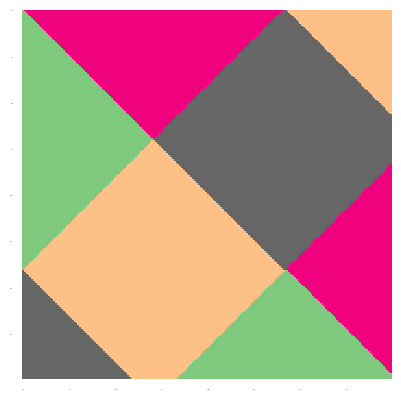

Python code for this plot:
import matplotlib as mpl
import matplotlib.pyplot as plt

import numpy as np

def linear_transformation(src, a):
    M, N = src.shape
    points = np.mgrid[0:N, 0:M].reshape((2, M*N))
    new_points = np.linalg.inv(a).dot(points).round().astype(int)
    x, y = new_points.reshape((2, M, N), order='F')
    indices = x + N*y
    return np.take(src, indices, mode='wrap')

mpl.rcParams.update({'image.cmap': 'Accent',
                     'image.interpolation': 'none',
                     'xtick.major.width': 0,
                     'xtick.labelsize': 0,
                     'ytick.major.width': 0,
                     'ytick.labelsize': 0,
                     'axes.linewidth': 0})

###original
aux = np.ones((100, 100), dtype=int)
src = np.vstack([np.c_[aux, 2*aux], np.c_[3*aux, 4*aux]])
plt.imshow(src)
plt.show()
# Scaling the plane in the x-axis by a factor of 1.5:
a = np.array([[1.5, 0],
              [0, 1]])
dst = linear_transformation(src, a)
plt.imshow(dst)
plt.show()
### Dilating the plane by a factor of 1.8:
a = 1.8*np.eye(2)
dst = linear_transformation(src, a)
plt.imshow(dst)
plt.show()
### Dilating the plane by a factor of 0.5:
a = .5*np.eye(2)
dst = linear_transformation(src, a)
plt.imshow(dst)
plt.show()
### Scaling the plane in the y-axis by a factor of 0.5:
a = np.array([[1, 0],
              [0, .5]])
dst = linear_transformation(src, a)
plt.imshow(dst)
plt.show()
###Shearing about the y-axis with a vertical displacement of +x/2
a = np.array([[1, 0],
              [.5, 1]])
dst = linear_transformation(src, a)
plt.imshow(dst)
plt.show()
### Rotation through 45 deg about the origin
alpha = np.pi/4
a = np.array([[np.cos(alpha), -np.sin(alpha)],
              [np.sin(alpha), np.cos(alpha)]])
dst = linear_transformation(src, a)
plt.imshow(dst)
plt.show()